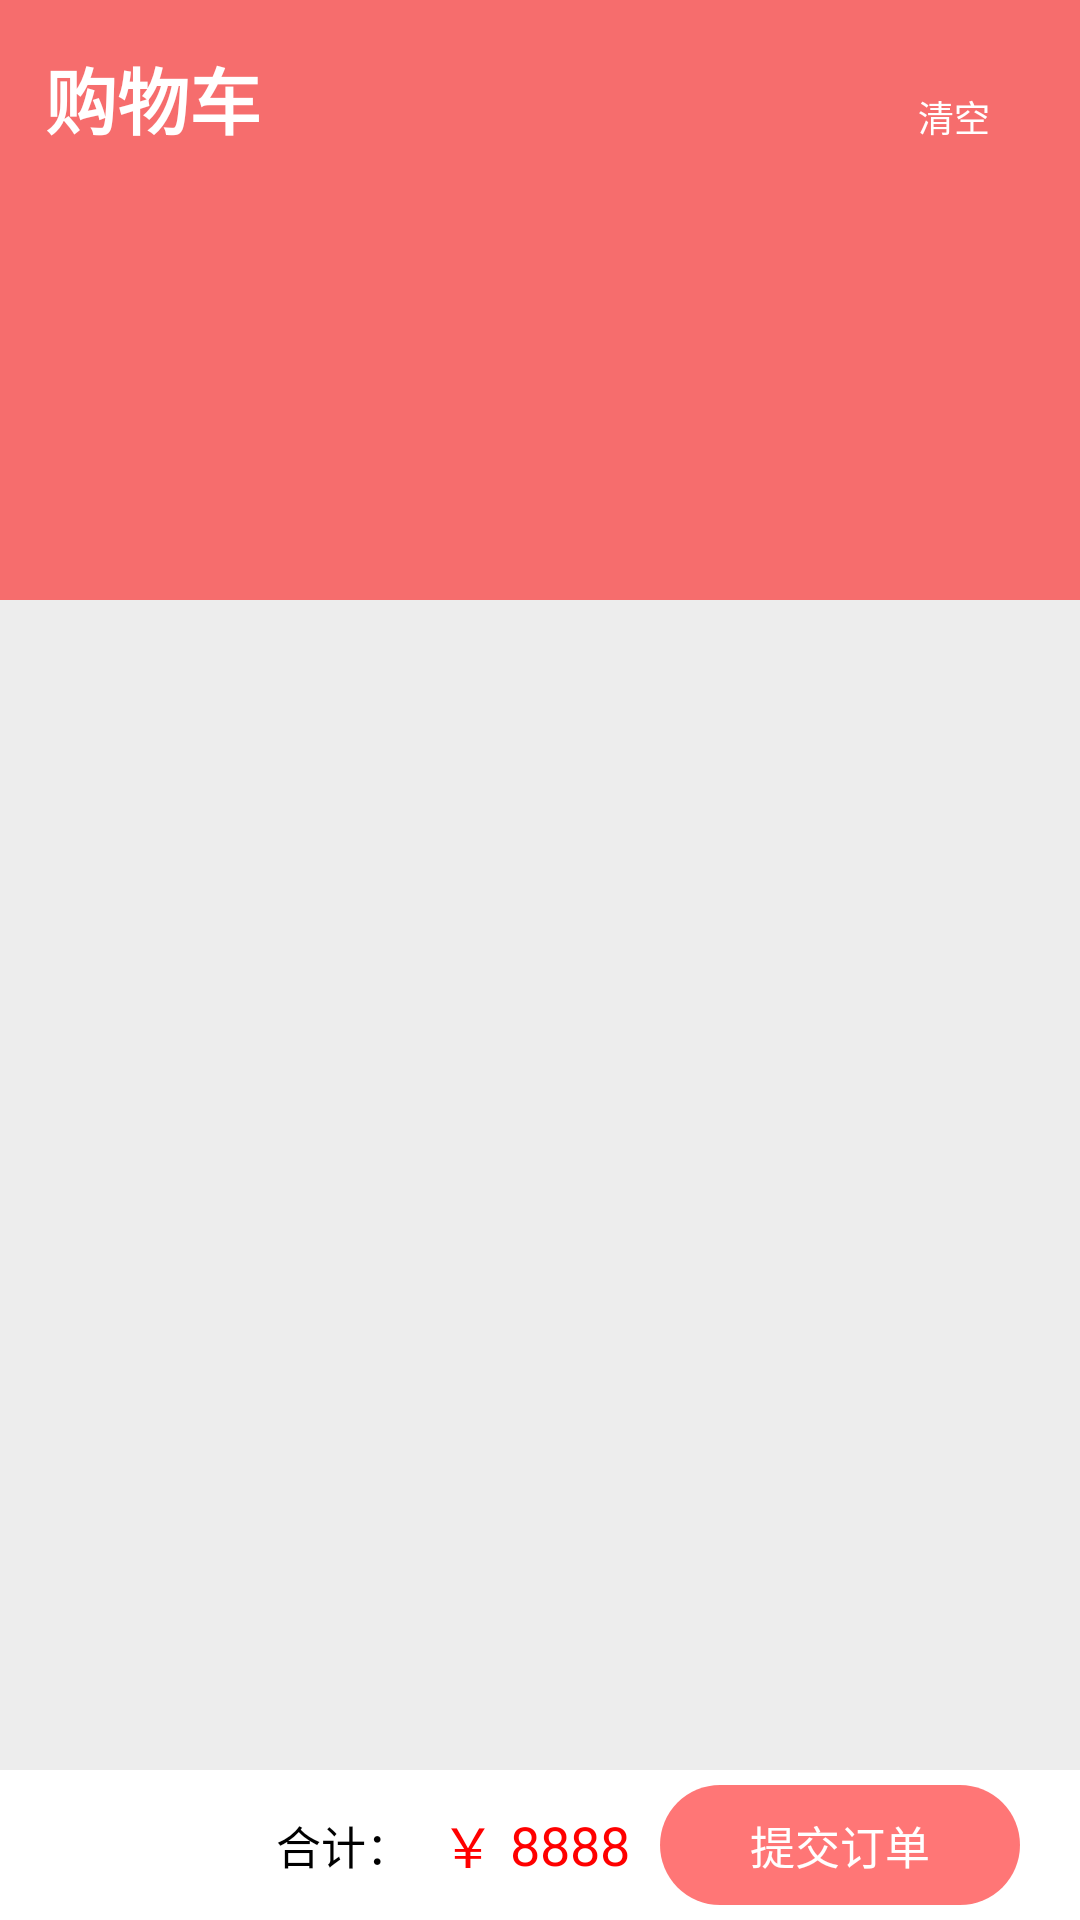

The Android layout XML behind this screen, and the referenced resources:
<!-- AndroidManifest.xml: application theme AppTheme -->
<!-- res/layout/fragment_shopping_cart.xml -->
<?xml version="1.0" encoding="utf-8"?>
<RelativeLayout
    xmlns:android="http://schemas.android.com/apk/res/android"
    android:layout_width="match_parent"
    android:layout_height="match_parent"
    android:background="@color/AppBackground">

    <TextView
        android:id="@+id/tv_title"
        android:layout_width="match_parent"
        android:layout_height="200dp"
        android:text="购物车"
        android:padding="15dp"
        android:textSize="24dp"
        android:textStyle="bold"
        android:textColor="#fff"
        android:background="#89ff0000"/>
    <TextView
        android:layout_width="wrap_content"
        android:layout_height="wrap_content"
        android:id="@+id/tv_clear"
        android:textColor="#fff"
        android:textSize="12dp"
        android:layout_alignParentRight="true"
        android:layout_marginTop="30dp"
        android:layout_marginRight="30dp"
        android:text="清空"/>
    <ListView
        android:id="@+id/lv_shopping_cart"
        android:layout_width="match_parent"
        android:layout_height="match_parent"
        android:layout_marginTop="80dp"
        android:layout_marginBottom="50dp"
        android:scrollbars="none"
        android:divider="@null" />
    <TextView
        android:visibility="gone"
        android:layout_width="match_parent"
        android:layout_height="match_parent"
        android:id="@+id/tv_tip"
        android:text="还没登录呢，神马都没有！！！"
        android:layout_centerInParent="true"
        android:gravity="center"
        android:textSize="18dp"
        android:textColor="@color/AppColor"/>
    <RelativeLayout
        android:id="@+id/rl_pay"
        android:layout_width="match_parent"
        android:layout_height="50dp"
        android:layout_alignParentBottom="true"
        android:orientation="horizontal"
        android:background="#fff">

        <Button
            android:id="@+id/bt_commit"
            android:text="提交订单"
            android:textColor="#fff"
            android:background="@drawable/shape_pay"
            android:layout_width="120dp"
            android:layout_marginRight="20dp"
            android:layout_height="40dp"
            android:textSize="15dp"
            android:layout_centerVertical="true"
            android:layout_alignParentRight="true"
            />

        <TextView
            android:layout_width="wrap_content"
            android:layout_height="wrap_content"
            android:id="@+id/tv_count_price"
            android:layout_toLeftOf="@id/bt_commit"
            android:layout_marginRight="10dp"
            android:layout_centerVertical="true"
            android:text="8888"
            android:textSize="18dp"
            android:textColor="#ff0000"
            />
        <TextView
            android:layout_width="wrap_content"
            android:layout_height="wrap_content"
            android:id="@+id/tv_unit"
            android:layout_toLeftOf="@id/tv_count_price"
            android:layout_marginRight="5dp"
            android:layout_centerVertical="true"
            android:text="￥"
            android:textSize="18dp"
            android:textColor="#ff0000"/>
        <TextView
            android:layout_width="wrap_content"
            android:layout_height="wrap_content"
            android:text="合计："
            android:textSize="15dp"
            android:textColor="#000"
            android:layout_toLeftOf="@id/tv_unit"
            android:layout_centerVertical="true"
            android:layout_marginRight="10dp"/>
    </RelativeLayout>
</RelativeLayout>
<!-- resources referenced by this layout -->
<resources>
  <color name="AppBackground">#EDEDED</color>
  <color name="AppColor">#89FF0000</color>
  <!-- drawable shape_pay (drawable) -->
  <?xml version="1.0" encoding="utf-8"?>
  <shape xmlns:android="http://schemas.android.com/apk/res/android"
      android:shape="rectangle">
  
      <solid android:color="#89ff0000" />
  
      <corners android:radius="20dp" />
  
  </shape>
  <style name="AppTheme" parent="android:Theme.Holo.Light.NoActionBar.Fullscreen">
          
      </style>
</resources>
